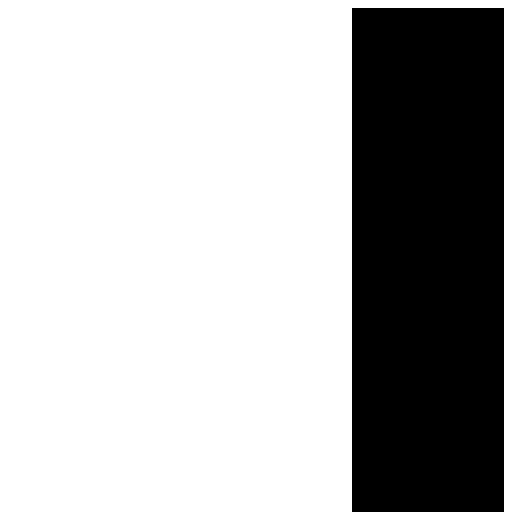
t = 0.00 s
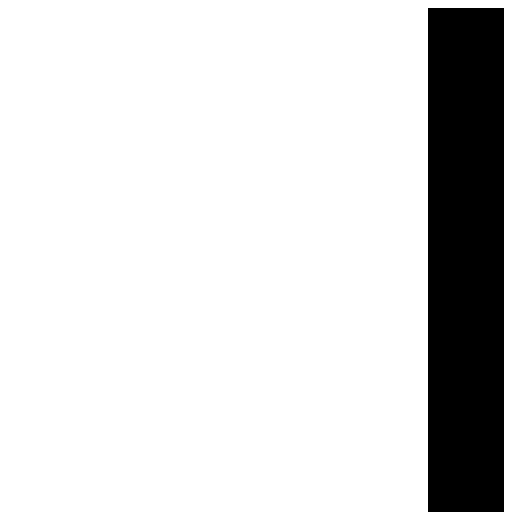
t = 1.24 s
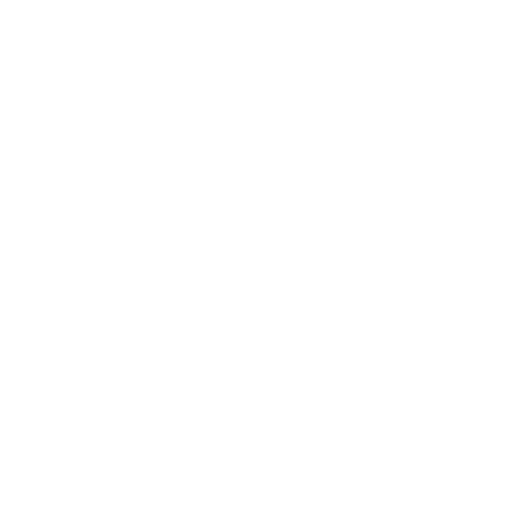
t = 2.23 s
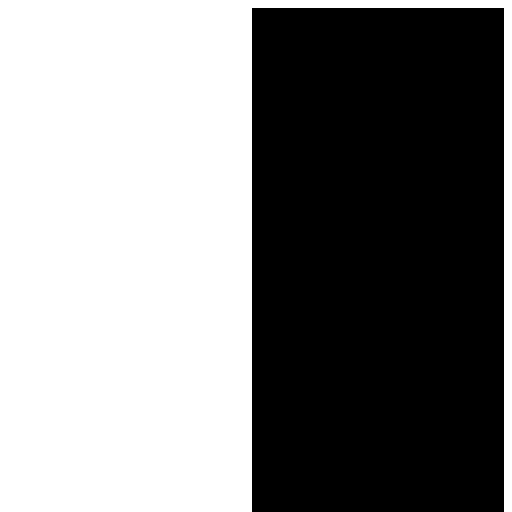
t = 3.22 s
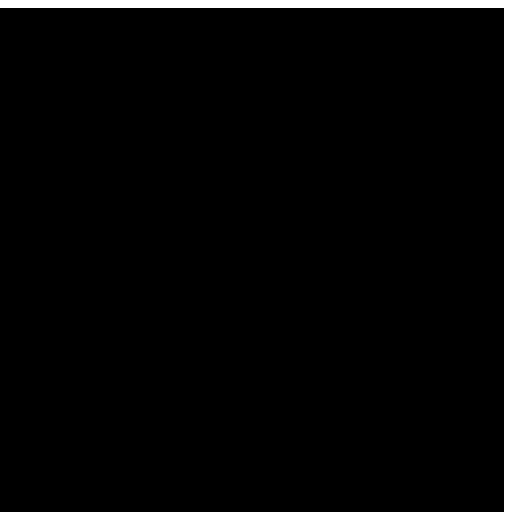
t = 4.21 s
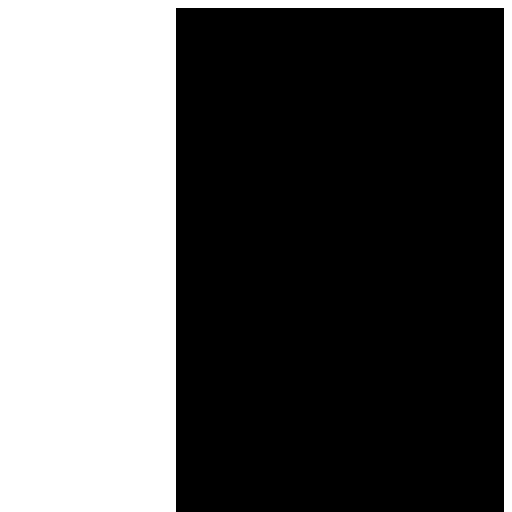
t = 5.23 s

The animated SVG that drew these frames (rendered in a browser with its animation timeline set to each time). Animation: 1 CSS @keyframes rule; one cycle of 6.25 s, repeats indefinitely.

<svg width="256" height="256" viewBox="0 0 256 256" xmlns="http://www.w3.org/2000/svg">
  <g transform="rotate(270, 128, 128)">
    <rect 
      class="animated-shape" 
      x="0" y="176" 
      width="252" 
      height="76" 
      rx="0" />
  </g>
  <style>
    .animated-shape {
      animation: shape-animation 6s ease-in-out infinite;
      animation-delay: 0.25s;
    }

    @keyframes shape-animation {
      0%, 100% {
        height: 76px;
        y: 176px;
      }
      33% {
        height: 0;
        y: 252px;
      }
      66% {
        height: 252px;
        y: 0;
      }
    }
  </style>
</svg>
